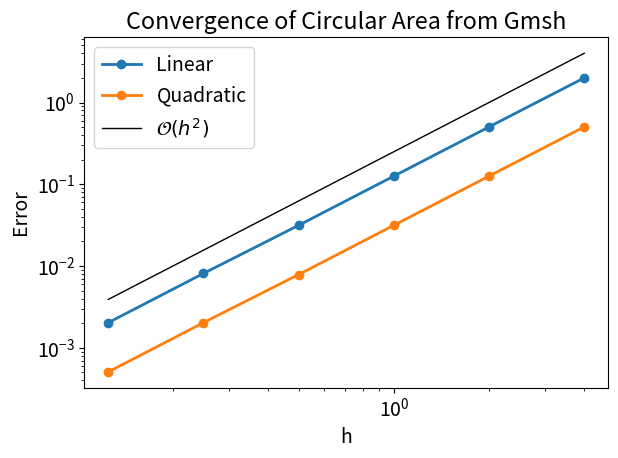

Generate this figure with matplotlib:
import numpy as np
import matplotlib.pyplot as plt
import matplotlib

matplotlib.rcParams["lines.linewidth"] = 2
matplotlib.rcParams["font.size"] = 14

if __name__ == "__main__":

    h0 = 4.0
    exact = np.pi * 10.0**2 * 0.25
    linear = np.array(
        (
            76.5366864730179,
            78.0361288064513,
            78.4137122636484,
            78.5082789238686,
            78.5316789749293,
            78.5377819511152,
        )
    )
    quadratic = np.array(
        (
            78.0361288064512,
            78.4137122636485,
            78.5082789238688,
            78.5319312733191,
            78.5377819511145,
            78.5393077396236,
        )
    )

    linear_error = exact - linear
    quadratic_error = exact - quadratic

    h = h0 * np.array([0.5**i for i in range(len(linear))])

    plt.figure()
    plt.loglog(h, linear_error, "-o", label="Linear")
    plt.loglog(h, quadratic_error, "-o", label="Quadratic")
    plt.loglog(
        h,
        h**2 * 0.5 * linear_error[0] / h[0],
        "-k",
        lw=1,
        label="$\\mathcal{O}(h^2)$",
    )
    plt.legend()
    plt.xlabel("h")
    plt.ylabel("Error")
    plt.title("Convergence of Circular Area from Gmsh")
    plt.tight_layout()
    plt.savefig("circle_error.png", dpi=600)

    plt.show()
